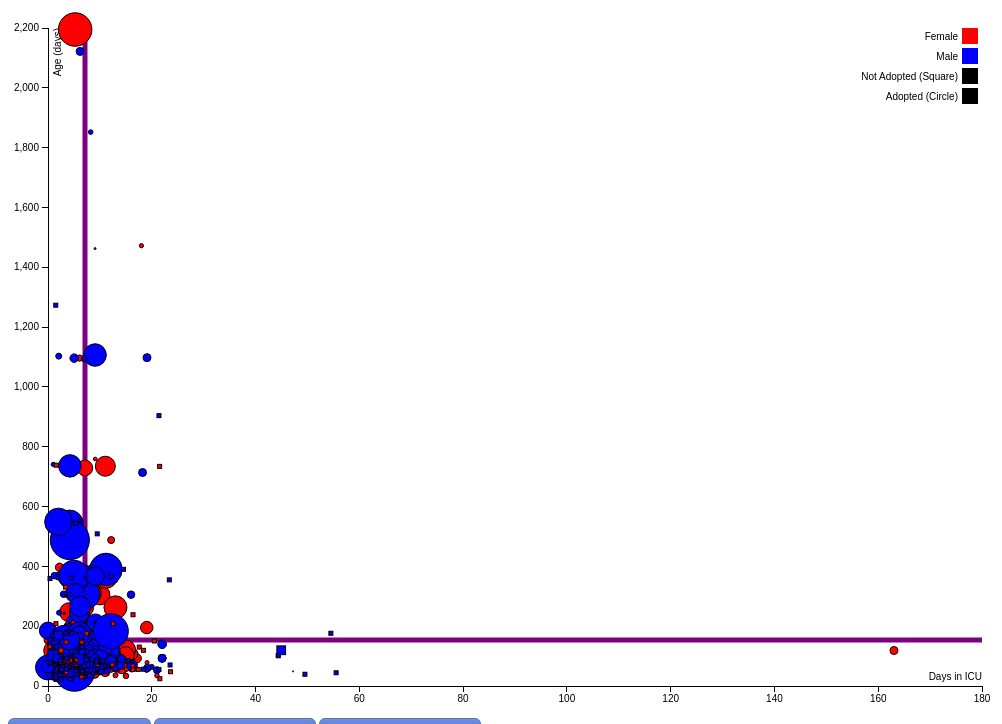
D3 v3 page, settled after 360 driven frames (6 s of simulated time); the page loaded 1 data file(s).


	var MILLISECONDS_IN_A_DAY = 86400000;
	var DOT_NET_DATETIME_MIN = "0001-01-01T00:00:00";
	
	var adopted_male = new Array();
	var adopted_female = new Array();
	var nadopted_male = new Array();
	var nadopted_female = new Array();
	
	var viewState = 0;
	var scaleStateY = 0;
	var scaleStateX = 0;
	var weightScaleFactor = 4;
	var svgShrink = {horizontal: 30, vertical: 60};
	var margin = {top: 20, right: 20, bottom: 30, left: 40};
	var legendDomain = ["Female","Male","Not Adopted (Square)","Adopted (Circle)"];
	var legendRange = ["red","blue","black","black"];
	var popupFadeInTime = 100;
	var popupFadeOutTime = 10;
	var popupWidth = 300;
	var popupReverseOffset = 150;
	var popupMargins = {x: 50, y: 35};
	var legendOffset = {x: 20, y: 20};
	var legendMargin = {x: 4, y: 4};
	var legendTextHeightAdjuster = 8;
	var axisLabelOffset = 6;
	var legendTextSize = ".35em";
	var hiddenStateOpacity = 0.1;
	var logScaleBase = 5;
	var noWeightListedRadius = 4;
	
	var width = window.innerWidth - svgShrink.horizontal - margin.left - margin.right;
	var	height = window.innerHeight - svgShrink.vertical - margin.top - margin.bottom;
	
	function changeView()
	{
		if(viewState == 0)
		{
			svg.selectAll(".dot-male").on("mouseleave",null).on("mouseover",null).on("mousemove",null).attr("fill-opacity",hiddenStateOpacity).attr("stroke-opacity",hiddenStateOpacity);
			svg.selectAll(".dot-female").on("mouseleave",null).on("mouseover",null).on("mousemove",null).attr("fill-opacity",hiddenStateOpacity).attr("stroke-opacity",hiddenStateOpacity);
			moveMeanLine(failedStats,1000);
			viewState = 1;
		}
		else if(viewState == 1)
		{
			svg.selectAll(".dot-male").on("mouseleave",mouseLeaveItem).on("mouseover",mouseOverItem).on("mousemove",mouseMoveItem).attr("fill-opacity",1).attr("stroke-opacity",1);
			svg.selectAll(".dot-female").on("mouseleave",mouseLeaveItem).on("mouseover",mouseOverItem).on("mousemove",mouseMoveItem).attr("fill-opacity",1).attr("stroke-opacity",1);
			svg.selectAll(".box-male").on("mouseleave",null).on("mouseover",null).on("mousemove",null).attr("fill-opacity",hiddenStateOpacity).attr("stroke-opacity",hiddenStateOpacity);
			svg.selectAll(".box-female").on("mouseleave",null).on("mouseover",null).on("mousemove",null).attr("fill-opacity",hiddenStateOpacity).attr("stroke-opacity",hiddenStateOpacity);
			moveMeanLine(successStats,1000);
			viewState = 2;
		}
		else if(viewState == 2)
		{
			svg.selectAll(".box-male").on("mouseleave",mouseLeaveItem).on("mouseover",mouseOverItem).on("mousemove",mouseMoveItem).attr("fill-opacity",1).attr("stroke-opacity",1);
			svg.selectAll(".box-female").on("mouseleave",mouseLeaveItem).on("mouseover",mouseOverItem).on("mousemove",mouseMoveItem).attr("fill-opacity",1).attr("stroke-opacity",1);
			moveMeanLine(allStats,1000);
			viewState = 0;
		}
	}
	
	function transitionCircles(className,data,duration)
	{
		svg.selectAll(className).data(data)
			.transition().duration(duration)
			.attr("cx", function(d) { return x(d.TimeInParvoICUDays); })
			.attr("cy", function(d) { return y(d.AgeInDaysAtIntake); });
	}
	
	function transitionRect(className,data,duration)
	{
		svg.selectAll(className).data(data)
			.transition().duration(duration)
			.attr("x", function(d) { return x(d.TimeInParvoICUDays); })
			.attr("y", function(d) { return y(d.AgeInDaysAtIntake); });
	}
	
	function transitionLine(className,x1,y1,x2,y2,duration)
	{
		svg.selectAll(className)
			.transition().duration(duration)
			.attr("x1", x1)
			.attr("y1", y1)
			.attr("x2", x2)
			.attr("y2", y2)
	}
	
	function changeScaleY()
	{
		var stateItem = allStats;
		if(viewState == 1) stateItem = failedStats;
		else if(viewState == 2) stateItem = successStats;
		if(scaleStateY == 0)
		{
			y = d3.scale.log()
				.base(logScaleBase)
				.domain(d3.extent(globalData, function(d) { return d.AgeInDaysAtIntake; })).nice()
				.range([height ,0]);
			transitionCircles(".dot-female",adopted_female,1000);
			transitionCircles(".dot-male",adopted_male,1000);
			transitionRect(".box-female",nadopted_female,1000);
			transitionRect(".box-male",nadopted_male,1000);
			transitionLine(".hMeanLine",0,Math.round(y(stateItem.AgeStats.mean)),
									   width,Math.round(y(stateItem.AgeStats.mean)),1000);
			svg.selectAll(".y").transition().duration(1000).call(yAxis.scale(y));
			scaleStateY = 1;
		}
		else if (scaleStateY == 1)
		{
			
			y = d3.scale.linear()
				.domain(d3.extent(globalData, function(d) { return d.AgeInDaysAtIntake; })).nice()
				.range([height ,0]);
			transitionCircles(".dot-female",adopted_female,1000);
			transitionCircles(".dot-male",adopted_male,1000);
			transitionRect(".box-female",nadopted_female,1000);
			transitionRect(".box-male",nadopted_male,1000);
			transitionLine(".hMeanLine",0,Math.round(y(stateItem.AgeStats.mean)),
									   width,Math.round(y(stateItem.AgeStats.mean)),1000);
			svg.selectAll(".y").transition().duration(1000).call(yAxis.scale(y));
			scaleStateY = 0;
		}
	}
	
	function changeScaleX()
	{
		var stateItem = allStats;
		if(viewState == 1) stateItem = failedStats;
		else if(viewState == 2) stateItem = successStats;
		if(scaleStateX == 0)
		{
			x = d3.scale.linear()
				.domain([0,35])//d3.extent(globalData, function(d) { return d.TimeInParvoICUDays; })).nice()
				.range([0,width]);
			transitionCircles(".dot-female",adopted_female,1000);
			transitionCircles(".dot-male",adopted_male,1000);
			transitionRect(".box-female",nadopted_female,1000);
			transitionRect(".box-male",nadopted_male,1000);
			transitionLine(".vMeanLine",Math.round(x(allStats.DaysInICUStats.mean)),0,
										Math.round(x(allStats.DaysInICUStats.mean)),height,1000);
			svg.selectAll(".x").transition().duration(1000).call(xAxis.scale(x));
			scaleStateX = 1;
		}
		else if (scaleStateX == 1)
		{
			x = d3.scale.linear()
				.domain(d3.extent(globalData, function(d) { return d.TimeInParvoICUDays; })).nice()
				.range([0 ,width]);
			transitionCircles(".dot-female",adopted_female,1000);
			transitionCircles(".dot-male",adopted_male,1000);
			transitionRect(".box-female",nadopted_female,1000);
			transitionRect(".box-male",nadopted_male,1000);
			transitionLine(".vMeanLine",Math.round(x(allStats.DaysInICUStats.mean)),0,
										Math.round(x(allStats.DaysInICUStats.mean)),height,1000);
			svg.selectAll(".x").transition().duration(1000).call(xAxis.scale(x));
			scaleStateX = 0;
		}
	}
	
	function mouseOverItem(d)
	{
		$("#pop-up").fadeOut(popupFadeOutTime,function () {
			if(d3.event!=null)
			{
				var popLeft = d3.event.pageX + popupMargins.x;
				var popTop = d3.event.pageY - popupMargins.y;
				
				if(popLeft+popupWidth>width)
					popLeft-=popupWidth+popupReverseOffset;
			}
			if(!(typeof(d.AnimalName)==='undefined'))
			{
				$("#pop-up-title").html(d.AnimalName);
				var weightString = "Unk lbs";
				if(d.WeightInLbs!=-1)
					weightString = d.WeightInLbs + " lbs";
				$("#pop-img").html(weightString);
				$("#pop-desc").html("ICU Time: " + (Math.round(d.TimeInParvoICUDays*100)/100) + " days.</br>Intake Age: " + (Math.round(d.AgeInDaysAtIntake*100)/100) + " days.");
			}
			else if (!(typeof(d.AgeStats.mean)==='undefined'))
			{
				$("#pop-up-title").html("Statistics");
				$("#pop-img").html("");
				$("#pop-desc").html("<table><tr><td>Mean Days in ICU: </td><td>" + (Math.round(d.DaysInICUStats.mean*100)/100) + "</td></tr><tr><td>Mean Age (Days): </td><td>" + (Math.round(d.AgeStats.mean*100)/100) + "</td></tr><tr><td>Mean Weight (lbs): </td><td>" + (Math.round(d.WeightStats.mean*100)/100) + "</td></tr><tr><td>% Female (%): </td><td>" + (Math.round(d.GenderStats.mean*10000)/100))+"</td></tr></table>";
				popLeft = width*2/3;
				popTop = height/4;
				
			}
			$("#pop-up").css({"left":popLeft,"top":popTop});
			$("#pop-up").fadeIn(popupFadeInTime);
		});
	}
	
	function mouseLeaveItem(d)
	{
		$("#pop-up").fadeOut(popupFadeOutTime);
	}
	
	function mouseMoveItem(d)
	{
		var popLeft = d3.event.pageX + popupMargins.x;
		var popTop = d3.event.pageY - popupMargins.y;
	
		if(popLeft+popupWidth+popupMargins.x>width)
					popLeft-=popupWidth+popupReverseOffset;
		if(!(typeof(d.AgeStats)==='undefined'))
		{
			popLeft = width*2/3;
			popTop = height/4;
		}
		$("#pop-up").css({"left":(popLeft),"top":(popTop)});
	}
	
	function addCirclePointClass(cssClassName,data)
	{
		svg.selectAll(".dot")
			.data(data)
			.enter().append("circle")
				.attr("class", cssClassName)
				.attr("r", function(d) { if(d.WeightInLbs==-1) return noWeightListedRadius; else return d.WeightInLbs/weightScaleFactor; })
				.attr("cx", function(d) { return x(d.TimeInParvoICUDays);})
				.attr("cy", function(d) { return y(d.AgeInDaysAtIntake);})
				.on("mouseover",mouseOverItem)
				.on("mouseleave",mouseLeaveItem)
				.on("mousemove",mouseMoveItem);
	}
	
	function addRectPointClass(cssClassName,data)
	{
		svg.selectAll(".rect")
			.data(data)
			.enter().append("rect")
				.attr("class", cssClassName)
				.attr("x", function(d) { return x(d.TimeInParvoICUDays);})
				.attr("y", function(d) { return y(d.AgeInDaysAtIntake);})
				.attr("width", function(d) { if(d.WeightInLbs==-1) return noWeightListedRadius; else return d.WeightInLbs/weightScaleFactor; })
				.attr("height", function(d) { if(d.WeightInLbs==-1) return noWeightListedRadius; else return d.WeightInLbs/weightScaleFactor; })
				.on("mouseover",mouseOverItem)
				.on("mouseleave",mouseLeaveItem)
				.on("mousemove",mouseMoveItem);
	}
	
	function addMeanLines(data)
	{
		addLine([data],Math.round(x(data.DaysInICUStats.mean)),0,
				Math.round(x(data.DaysInICUStats.mean)),height,
				Math.round(data.WeightStats.mean),
				"rgb("+Math.round(data.GenderStats.mean*255)+",0,"+Math.round((1-data.GenderStats.mean)*255)+")",
				"vMeanLine");
		addLine([data],0,Math.round(y(data.AgeStats.mean)),
				width,Math.round(y(data.AgeStats.mean)),
				Math.round(data.WeightStats.mean),
				"rgb("+Math.round(data.GenderStats.mean*255)+",0,"+Math.round((1-data.GenderStats.mean)*255)+")",
				"hMeanLine");
	}
	
	function moveMeanLine(data,duration)
	{
		svg.selectAll(".vMeanLine")
			.data([data])
			.transition().duration(duration)
				.attr("x1",Math.round(x(data.DaysInICUStats.mean)))
				.attr("y1",0)
				.attr("x2",Math.round(x(data.DaysInICUStats.mean)))
				.attr("y2",height)
				.attr("stroke-width",Math.round(data.WeightStats.mean))
				.attr("stroke","rgb("+Math.round(data.GenderStats.mean*255)+",0,"+Math.round((1-data.GenderStats.mean)*255)+")");
		svg.selectAll(".hMeanLine")
			.data([data])
			.transition().duration(duration)
				.attr("x1",0)
				.attr("y1",Math.round(y(data.AgeStats.mean)))
				.attr("x2",width)
				.attr("y2",Math.round(y(data.AgeStats.mean)))
				.attr("stroke-width",Math.round(data.WeightStats.mean))
				.attr("stroke","rgb("+Math.round(data.GenderStats.mean*255)+",0,"+Math.round((1-data.GenderStats.mean)*255)+")");
	}
	
	function addLine(data,x1,y1,x2,y2,thickness,color,cssClassName)
	{
		svg.selectAll(".line")
			.data(data)
			.enter().append("line")
				.attr("x1", x1)
				.attr("y1", y1)
				.attr("x2", x2)
				.attr("y2", y2)
				.attr("stroke-width",thickness)
				.attr("stroke",color)
				.attr("class",cssClassName)
				.on("mouseover",mouseOverItem)
				.on("mouseleave",mouseLeaveItem)
				.on("mousemove",mouseMoveItem);
	}


	function Statistics(values)
	{
		this.values = values;
		this.mean = undefined;
		this.median = undefined;
		this.firstQuartile = undefined;
		this.secondQuartile = undefined;
		this.thirdQuartile = undefined;
		this.stdDev = undefined;
		
		this.calculateStats = function(values)
		{
			//Check if values has been updated
			if(values != undefined)
				this.values = values;
			
			//Calculate mean
			var sum = 0;
			for(var i = 0; i < this.values.length;i++)
				sum+=this.values[i];
			this.mean = sum/this.values.length;
			
			//Calculate standard deviation
			sum = 0;
			for(var i = 0; i < this.values.length;i++)
				sum+=((this.values[i]-this.mean)*(this.values[i]-this.mean));
			sum/=this.values.length;
			this.stdDev = Math.sqrt(sum);
			
			//Sort values for calculating quartiles and median
			this.values.sort();
			
			//Save divisions for frequent use
			var div2 = this.values.length/2;
			var div4 = this.values.length/4;
			
			//If the array length is divisible by two, set the median to the average of the middle two values
			if(div2%1===0)
				this.median = (this.values[div2-1]+this.values[div2])/2;
			else
				this.median = this.values[Math.floor(div2)];
			if(div4%1===0)
			{
				this.firstQuartile = (this.values[div4-1]+this.values[div4])/2;
				this.thirdQuartile = (this.values[div4+div4+div4-1]+this.values[div4+div4+div4])/2;
			}
			else
			{
				this.firstQuartile = this.values[Math.floor(div4)];
				this.thirdQuartile = this.values[Math.floor(div4+div4+div4)];
			}
			//The median is the same thing as the second quartile
			this.secondQuartile = this.median;
		}
	}


	var x = d3.scale.linear()
		.range([0, width]);
	
	var y = d3.scale.linear()
		.range([height ,0]);;

	var color = d3.scale.ordinal().domain(legendDomain).range(legendRange);

	var xAxis = d3.svg.axis()
		.scale(x)
		.orient("bottom");
		
	var formatNumber = d3.format(",.0f");
				
	var yAxis = d3.svg.axis()
		.scale(y)
		.orient("left")
		.tickFormat(function(d) { return formatNumber(d); });

	var svg = d3.select("body").append("svg")
		.attr("width", width + margin.left + margin.right)
		.attr("height", height + margin.top + margin.bottom)
		.append("g")
			.attr("transform", "translate(" + margin.left + "," + margin.top + ")");
			
	var globalData;
	var allStats = {DaysInICUStats: 0, AgeStats: 0, WeightStats: 0, GenderStats: 0};
	var successStats = {DaysInICUStats: 0, AgeStats: 0, WeightStats: 0, GenderStats: 0};
	var failedStats = {DaysInICUStats: 0, AgeStats: 0, WeightStats: 0, GenderStats: 0};
	var allCount = 0, successCount = 0, failedCount = 0;
	
	d3.json("test20112012.json", function(error, data) {
		globalData = data;
		
		var parvoDeathCount = 0;
		var adoptionCount = 0;
		
		var DaysInICU = new Array();
		var Age = new Array();
		var Weight = new Array();
		var Gender = new Array();
		var sDaysInICU = new Array();
		var sAge = new Array();
		var sWeight = new Array();
		var sGender = new Array();
		var fDaysInICU = new Array();
		var fAge = new Array();
		var fWeight = new Array();
		var fGender = new Array();
		var numPups2012 = 0;
		var numPups2011 = 0;
		var success2012 = 0;
		var success2011 = 0;
		var diedofparvo2012 = 0;
		var diedofparvo2011 = 0;
		data.forEach(function (d){
			if(d!=null&&d.DateOfBirth!=DOT_NET_DATETIME_MIN)
			{
				d.AnimalName = d.Name;
				d.WeightInLbs = +d.WeightInLbs;
				d.AnimalGender = d.AnimalGender.toLowerCase();
				d.AgeRangeWhenCollected = +d.AgeRangeWhenCollected;
				var date = Date.parse(d.DateOfBirth.replace("T"," "));
				var idate = Date.parse(d.IntakeDateTime.replace("T", " "));
				d.DateOfBirth = date;
				d.IntakeDateTime = idate;
				if(d.IntakeDateTime>=Date.parse("01-01-2012")&&d.IntakeDateTime<Date.parse("01-01-2013"))
					numPups2012++;
				if(d.IntakeDateTime>=Date.parse("01-01-2011")&&d.IntakeDateTime<Date.parse("01-01-2012"))
					numPups2011++;
				d.AgeInDaysAtIntake = (((idate)-date)/MILLISECONDS_IN_A_DAY);
				d.TimeInParvoICUDays = parseFloat(d.TimeInParvoICU.split(":")[0]);
				d.DiedOfParvo = d.DiedOfParvo;
				var addWeight = noWeightListedRadius;
				if(d.WeightInLbs!=-1) addWeight = d.WeightInLbs/weightScaleFactor;
				if(d.DiedOfParvo)
				{
					if(d.IntakeDateTime>=Date.parse("01-01-2012")&&d.IntakeDateTime<Date.parse("01-01-2013"))
						diedofparvo2012++;
					if(d.IntakeDateTime>=Date.parse("01-01-2011")&&d.IntakeDateTime<Date.parse("01-01-2012"))
						diedofparvo2011++;
					parvoDeathCount++;
				}
				if(d.Adopted)
				{
					allCount++;
					successCount++;
					if(d.IntakeDateTime>=Date.parse("01-01-2012")&&d.IntakeDateTime<Date.parse("01-01-2013"))
						success2012++;
					if(d.IntakeDateTime>=Date.parse("01-01-2011")&&d.IntakeDateTime<Date.parse("01-01-2012"))
						success2011++;
					DaysInICU.push(d.TimeInParvoICUDays);
					sDaysInICU.push(d.TimeInParvoICUDays);
					Age.push(d.AgeInDaysAtIntake);
					sAge.push(d.AgeInDaysAtIntake);
					Weight.push(addWeight);
					sWeight.push(addWeight);
					Gender.push(d.AnimalGender=="female"?0:1);
					sGender.push(d.AnimalGender=="female"?0:1);
					
					if(d.AnimalGender=="female")
						adopted_female.push(d);
					else
						adopted_male.push(d);
					adoptionCount++;
				}
				else
				{
					allCount++;
					failedCount++;
					
					DaysInICU.push(d.TimeInParvoICUDays);
					fDaysInICU.push(d.TimeInParvoICUDays);
					Age.push(d.AgeInDaysAtIntake);
					fAge.push(d.AgeInDaysAtIntake);
					Weight.push(addWeight);
					fWeight.push(addWeight);
					Gender.push(d.AnimalGender=="female"?0:1);
					fGender.push(d.AnimalGender=="female"?0:1);
					
					if(d.AnimalGender=="female")
						nadopted_female.push(d);
					else
						nadopted_male.push(d);
				}
			}
		});
		
		allStats.DaysInICUStats = new Statistics(DaysInICU);
		allStats.DaysInICUStats.calculateStats();
		allStats.AgeStats = new Statistics(Age);
		allStats.AgeStats.calculateStats();
		allStats.WeightStats = new Statistics(Weight);
		allStats.WeightStats.calculateStats();
		allStats.GenderStats = new Statistics(Gender);
		allStats.GenderStats.calculateStats();
		
		successStats.DaysInICUStats = new Statistics(sDaysInICU);
		successStats.DaysInICUStats.calculateStats();
		successStats.AgeStats = new Statistics(sAge);
		successStats.AgeStats.calculateStats();
		successStats.WeightStats = new Statistics(sWeight);
		successStats.WeightStats.calculateStats();
		successStats.GenderStats = new Statistics(sGender);
		successStats.GenderStats.calculateStats();
		
		failedStats.DaysInICUStats = new Statistics(fDaysInICU);
		failedStats.DaysInICUStats.calculateStats();
		failedStats.AgeStats = new Statistics(fAge);
		failedStats.AgeStats.calculateStats();
		failedStats.WeightStats = new Statistics(fWeight);
		failedStats.WeightStats.calculateStats();
		failedStats.GenderStats = new Statistics(fGender);
		failedStats.GenderStats.calculateStats();
		
		x.domain(d3.extent(data, function(d) { return d.TimeInParvoICUDays; })).nice();
		
		y.domain(d3.extent(data, function(d) { return d.AgeInDaysAtIntake; })).nice();

		 svg.append("g")
			.attr("class", "x axis")
			.attr("transform", "translate(0," + height + ")")
			.call(xAxis)
			.append("text")
				.attr("class", "label")
				.attr("x", width)
				.attr("y", -axisLabelOffset)
				.style("text-anchor", "end")
				.text("Days in ICU");

		globalYscale = svg.append("g")
			.attr("class", "y axis")
			.call(yAxis)
			.append("text")
				.attr("class", "label")
				.attr("transform", "rotate(-90)")
				.attr("y", axisLabelOffset)
				.attr("dy", ".71em")
				.style("text-anchor", "end")
				.text("Age (days)");

		addMeanLines(allStats);
		
		addCirclePointClass("dot-female",adopted_female);
		addCirclePointClass("dot-male",adopted_male);
		addRectPointClass("box-female",nadopted_female);
		addRectPointClass("box-male",nadopted_male);
	});
	
	var legend = svg.selectAll(".legend")
		.data(color.domain())
		.enter().append("g")
			.attr("class", "legend")
			.attr("transform", function(d, i) { return "translate(0," + i * legendOffset.y + ")"; });

	legend.append("rect")
		.attr("x", width - legendOffset.x)
		.attr("width", legendOffset.x - legendMargin.x)
		.attr("height", legendOffset.y - legendMargin.y)
		.style("fill", color);
		
	legend.append("text")
		.attr("x", width - legendOffset.x - legendMargin.x)
		.attr("y", legendOffset.y - legendMargin.y - legendTextHeightAdjuster)
		.attr("dy", legendTextSize)
		.style("text-anchor", "end")
		.text(function(d) { return d; });


### data: test20112012.json
[
 {
  "ReportTitle": "Animal View Report",
  "ANum": "A12134393",
  "DatePrinted": "2013-05-24T16:04:00",
  "Logo": null,
  "ARN": "A590937",
  "Name": "Luke",
  "AnimalSpecies": "Dog",
  "AnimalGender": "Female",
  "AgeRangeWhenCollected": 1,
  "AnimalType": "Retriever/Mix",
  "AnimalSubType": "No Subtype Listed",
  "Color": "Black/White",
  "Size": "Large",
  "WeightInLbs": 16.0,
  "AgeAtReportPrint": "2 y 6 m 26 d",
  "DateOfBirth": "2010-10-28T00:00:00",
  "Spayed": true,
  "Declawed": false,
  "Bitten": "No Bite History",
  "GroupNumbers": null,
  "GroupTypes": null,
  "GroupSubTypes": null,
  "GroupNumInGroup": null,
  "GroupFormedDateTime": null,
  "GroupCreatedDateTime": null,
  "GroupCreateBy": null,
  "GroupComments": null,
  "ApotDate": null,
  "ApotSource": null,
  "ApotSize": null,
  "ApotBcs": null,
  "ApotAnimalCondition": null,
  "ApotAsilomar": null,
  "ApotMedicalStatus": null,
  "ApotAgeGroup": null,
  "ApotTempStatus": null,
  "ApotWeight": null,
  "ApotBitten": null,
  "ApotDanger": null,
  "ApotSn": null,
  "...": "114 more keys"
 },
 {
  "ReportTitle": "Animal View Report",
  "ANum": "A12134397",
  "DatePrinted": "2013-05-24T16:04:00",
  "Logo": null,
  "ARN": "A590938",
  "Name": "Blackie",
  "AnimalSpecies": "Dog",
  "AnimalGender": "Female",
  "AgeRangeWhenCollected": 1,
  "AnimalType": "Retriever/Mix",
  "AnimalSubType": "No Subtype Listed",
  "Color": "Black",
  "Size": "Large",
  "WeightInLbs": -1.0,
  "AgeAtReportPrint": "2 y 6 m 26 d",
  "DateOfBirth": "2010-10-28T00:00:00",
  "Spayed": true,
  "Declawed": false,
  "Bitten": "All black",
  "GroupNumbers": null,
  "GroupTypes": null,
  "GroupSubTypes": null,
  "GroupNumInGroup": null,
  "GroupFormedDateTime": null,
  "GroupCreatedDateTime": null,
  "GroupCreateBy": null,
  "GroupComments": null,
  "ApotDate": null,
  "ApotSource": null,
  "ApotSize": null,
  "ApotBcs": null,
  "ApotAnimalCondition": null,
  "ApotAsilomar": null,
  "ApotMedicalStatus": null,
  "ApotAgeGroup": null,
  "ApotTempStatus": null,
  "ApotWeight": null,
  "ApotBitten": null,
  "ApotDanger": null,
  "ApotSn": null,
  "...": "114 more keys"
 },
 {
  "ReportTitle": "Animal View Report",
  "ANum": "A12134404",
  "DatePrinted": "2013-05-24T16:04:00",
  "Logo": null,
  "ARN": "A590939",
  "Name": "Daphne",
  "AnimalSpecies": "Dog",
  "AnimalGender": "Female",
  "AgeRangeWhenCollected": 1,
  "AnimalType": "Retriever/Mix",
  "AnimalSubType": "No Subtype Listed",
  "Color": "Black",
  "Size": "Large",
  "WeightInLbs": -1.0,
  "AgeAtReportPrint": "2 y 6 m 26 d",
  "DateOfBirth": "2010-10-28T00:00:00",
  "Spayed": true,
  "Declawed": false,
  "Bitten": "Pink Studded",
  "GroupNumbers": null,
  "GroupTypes": null,
  "GroupSubTypes": null,
  "GroupNumInGroup": null,
  "GroupFormedDateTime": null,
  "GroupCreatedDateTime": null,
  "GroupCreateBy": null,
  "GroupComments": null,
  "ApotDate": null,
  "ApotSource": null,
  "ApotSize": null,
  "ApotBcs": null,
  "ApotAnimalCondition": null,
  "ApotAsilomar": null,
  "ApotMedicalStatus": null,
  "ApotAgeGroup": null,
  "ApotTempStatus": null,
  "ApotWeight": null,
  "ApotBitten": null,
  "ApotDanger": null,
  "ApotSn": null,
  "...": "114 more keys"
 },
 {
  "ReportTitle": "Animal View Report",
  "ANum": "A12145874",
  "DatePrinted": "2013-05-24T16:04:00",
  "Logo": null,
  "ARN": "A591013",
  "Name": "Topanga Lawrence",
  "AnimalSpecies": "Dog",
  "AnimalGender": "Female",
  "AgeRangeWhenCollected": 1,
  "AnimalType": "German Shepherd/Mix",
  "AnimalSubType": "No Subtype Listed",
  "Color": "Black/Tan",
  "Size": "Large",
  "WeightInLbs": -1.0,
  "AgeAtReportPrint": "2 y 7 m 25 d",
  "DateOfBirth": "2010-09-29T00:00:00",
  "Spayed": true,
  "Declawed": false,
  "Bitten": "No Bite History",
  "GroupNumbers": null,
  "GroupTypes": null,
  "GroupSubTypes": null,
  "GroupNumInGroup": null,
  "GroupFormedDateTime": null,
  "GroupCreatedDateTime": null,
  "GroupCreateBy": null,
  "GroupComments": null,
  "ApotDate": null,
  "ApotSource": null,
  "ApotSize": null,
  "ApotBcs": null,
  "ApotAnimalCondition": null,
  "ApotAsilomar": null,
  "ApotMedicalStatus": null,
  "ApotAgeGroup": null,
  "ApotTempStatus": null,
  "ApotWeight": null,
  "ApotBitten": null,
  "ApotDanger": null,
  "ApotSn": null,
  "...": "114 more keys"
 },
 {
  "ReportTitle": "Animal View Report",
  "ANum": "A12145893",
  "DatePrinted": "2013-05-24T16:04:00",
  "Logo": null,
  "ARN": "A591014",
  "Name": "Cory Matthews",
  "AnimalSpecies": "Dog",
  "AnimalGender": "Male",
  "AgeRangeWhenCollected": 1,
  "AnimalType": "German Shepherd/Mix",
  "AnimalSubType": "No Subtype Listed",
  "Color": "Black/Tan",
  "Size": "Large",
  "WeightInLbs": -1.0,
  "AgeAtReportPrint": "2 y 7 m 25 d",
  "DateOfBirth": "2010-09-29T00:00:00",
  "Spayed": true,
  "Declawed": false,
  "Bitten": "No Bite History",
  "GroupNumbers": null,
  "GroupTypes": null,
  "GroupSubTypes": null,
  "GroupNumInGroup": null,
  "GroupFormedDateTime": null,
  "GroupCreatedDateTime": null,
  "GroupCreateBy": null,
  "GroupComments": null,
  "ApotDate": null,
  "ApotSource": null,
  "ApotSize": null,
  "ApotBcs": null,
  "ApotAnimalCondition": null,
  "ApotAsilomar": null,
  "ApotMedicalStatus": null,
  "ApotAgeGroup": null,
  "ApotTempStatus": null,
  "ApotWeight": null,
  "ApotBitten": null,
  "ApotDanger": null,
  "ApotSn": null,
  "...": "114 more keys"
 },
 {
  "ReportTitle": "Animal View Report",
  "ANum": "A12145901",
  "DatePrinted": "2013-05-24T16:04:00",
  "Logo": null,
  "ARN": "A591015",
  "Name": "Shawn Hunter",
  "AnimalSpecies": "Dog",
  "AnimalGender": "Male",
  "AgeRangeWhenCollected": 1,
  "AnimalType": "German Shepherd/Mix",
  "AnimalSubType": "No Subtype Listed",
  "Color": "Black/Tan",
  "Size": "Large",
  "WeightInLbs": -1.0,
  "AgeAtReportPrint": "2 y 7 m 25 d",
  "DateOfBirth": "2010-09-29T00:00:00",
  "Spayed": true,
  "Declawed": false,
  "Bitten": "long hair",
  "GroupNumbers": null,
  "GroupTypes": null,
  "GroupSubTypes": null,
  "GroupNumInGroup": null,
  "GroupFormedDateTime": null,
  "GroupCreatedDateTime": null,
  "GroupCreateBy": null,
  "GroupComments": null,
  "ApotDate": null,
… [head cut at 6 KiB]